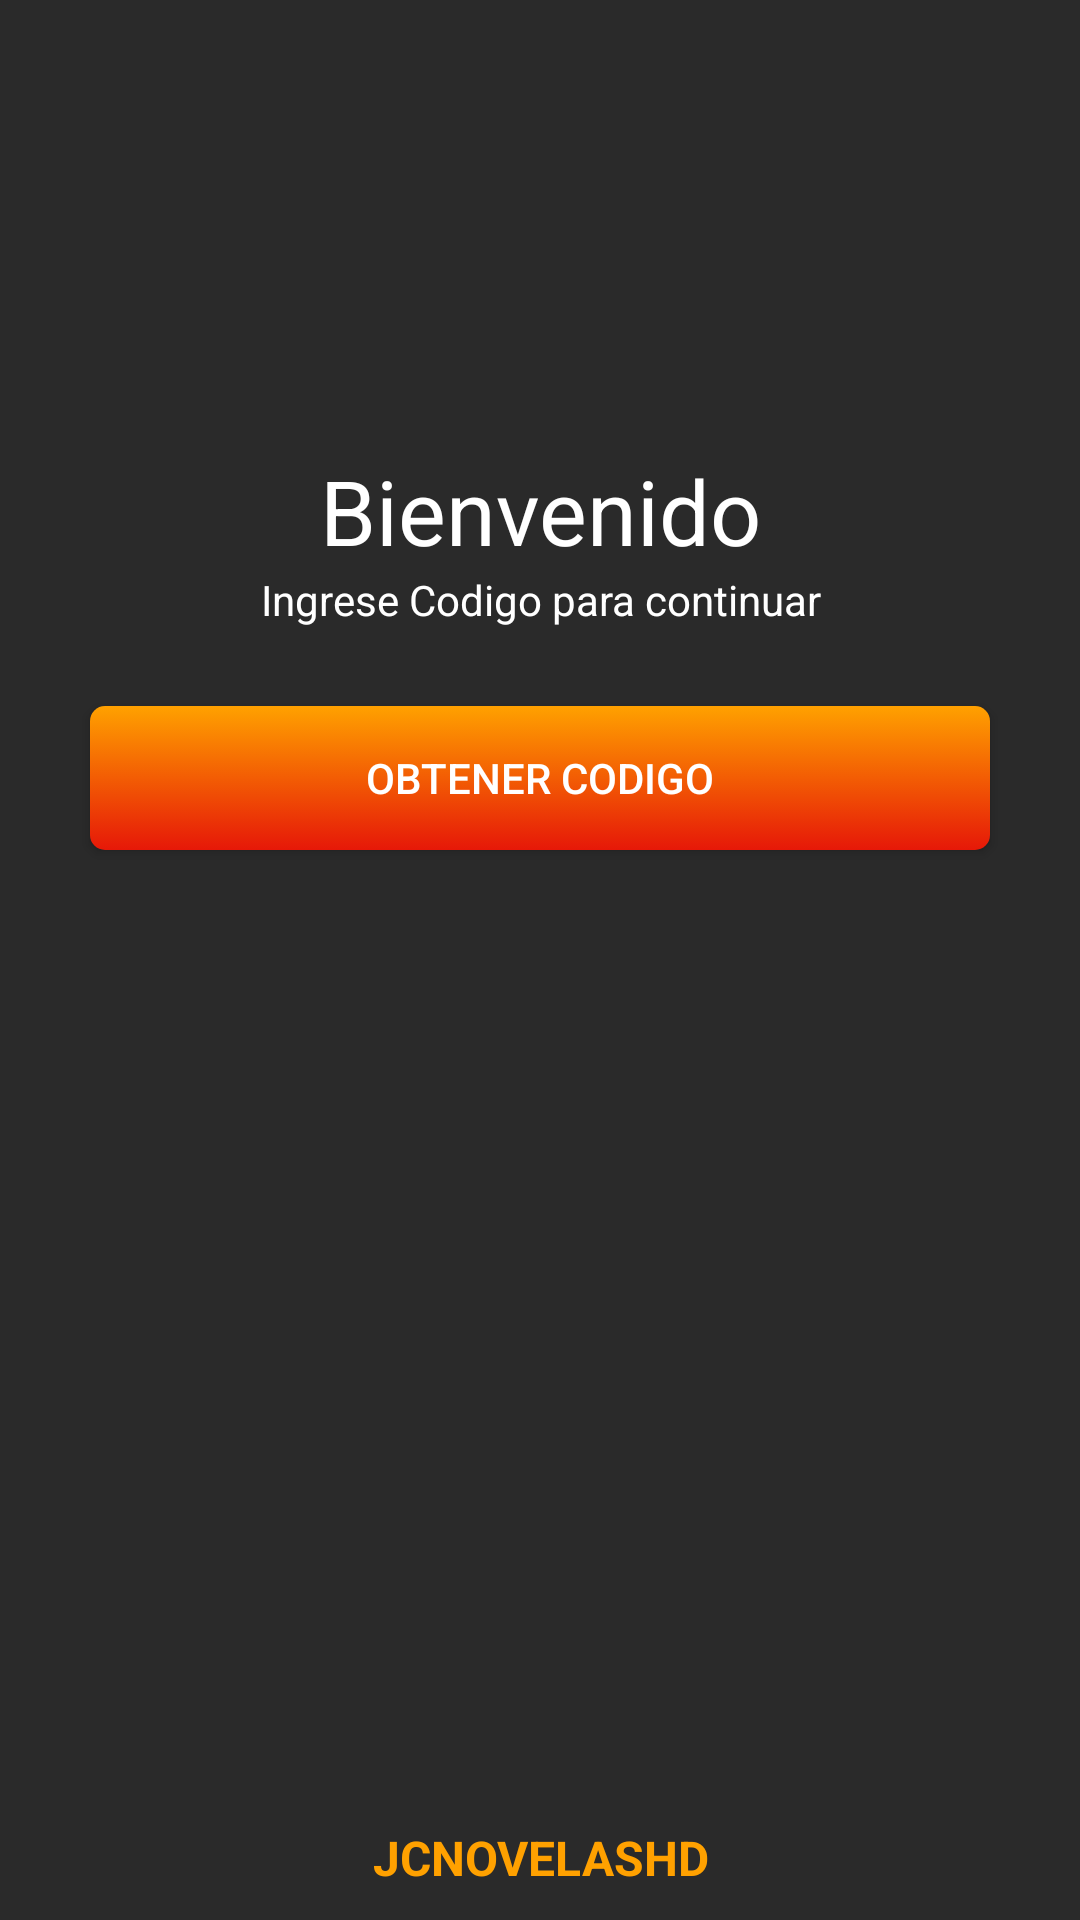

Android layout source for this screen:
<!-- AndroidManifest.xml: application theme Theme.WebViewApp.Blue -->
<!-- res/layout/activity_code.xml -->
<?xml version="1.0" encoding="utf-8"?>
<RelativeLayout xmlns:android="http://schemas.android.com/apk/res/android"
    xmlns:app="http://schemas.android.com/apk/res-auto"
    android:layout_width="match_parent"
    android:layout_height="match_parent"
    android:background="@drawable/bg_login">
    <RelativeLayout
        android:background="#D5000000"
        android:layout_width="match_parent"
        android:layout_height="match_parent">
        <ImageView
            android:layout_marginTop="50dp"
            android:id="@+id/img_splash"
            android:layout_width="100dp"
            android:layout_height="100dp"
            android:layout_centerHorizontal="true"
            android:layout_gravity="center"
            android:scaleType="fitXY"
            app:srcCompat="@mipmap/ic_launcher" />

        <TextView
            android:id="@+id/TextViewBienvenida"
            android:layout_width="match_parent"
            android:layout_height="wrap_content"
            android:layout_below="@id/img_splash"
            android:layout_centerVertical="true"
            android:layout_gravity="center|center_horizontal|center_vertical"
            android:gravity="center|center_horizontal|center_vertical"
            android:text="Bienvenido"
            android:textSize="30sp"
            android:textColor="@color/white" />

        <TextView
            android:id="@+id/TextViewclickGenerarCodigo"
            android:layout_width="match_parent"
            android:layout_height="wrap_content"
            android:layout_below="@id/TextViewBienvenida"
            android:layout_centerVertical="true"
            android:layout_gravity="center|center_horizontal|center_vertical"
            android:gravity="center|center_horizontal|center_vertical"
            android:text="Ingrese Codigo para continuar"
            android:textSize="14sp"
            android:textColor="@color/white"
            android:layout_marginBottom="10dp"/>

        <TextView
            android:id="@+id/textViewCodigo"
            android:layout_width="match_parent"
            android:layout_height="wrap_content"
            android:layout_below="@id/TextViewclickGenerarCodigo"
            android:layout_centerVertical="true"
            android:layout_gravity="center|center_horizontal|center_vertical"
            android:gravity="center|center_horizontal|center_vertical"
            android:text=""
            android:visibility="gone"
            android:layout_marginBottom="5dp"
            android:textSize="36sp"
            android:textColor="@color/white" />


        <EditText
            android:id="@+id/editTextCodigoEntrada"
            android:layout_width="match_parent"
            android:layout_height="wrap_content"
            android:layout_below="@id/textViewCodigo"
            android:gravity="center"
            android:visibility="gone"
            android:hint="Escribir codigo"
            android:layout_marginHorizontal="30dp"
            android:shadowColor="#FBFBFB"
            android:textColor="#F4F2F2"
            android:textColorHint="#A89393"
            app:backgroundTint="#fff" />

        <Button
            android:id="@+id/btn_codigo"
            android:layout_width="match_parent"
            android:layout_marginTop="16dp"
            android:layout_below="@id/editTextCodigoEntrada"
            android:layout_height="wrap_content"
            android:layout_centerHorizontal="true"
            android:layout_centerVertical="true"
            android:background="@drawable/btn_gradient_accent"
            android:paddingStart="25dp"
            android:paddingEnd="25dp"
            android:layout_marginHorizontal="30dp"
            android:text="Obtener Codigo"
            android:textColor="@color/white" />


        <FrameLayout
            android:id="@+id/native_ad_container"
            android:layout_width="match_parent"
            android:layout_height="wrap_content"
            android:background="@color/white"
            android:layout_above="@id/textoNovela"
            />

        <TextView
            android:id="@+id/textoNovela"
            android:layout_width="match_parent"
            android:layout_height="wrap_content"
            android:layout_alignParentBottom="true"
            android:layout_margin="10dp"
            android:gravity="center"
            android:text="@string/app_name"
            android:textAllCaps="true"
            android:textColor="@color/colorAccent"
            android:textSize="16sp"
            android:textStyle="bold" />
    </RelativeLayout>
</RelativeLayout>
<!-- resources referenced by this layout -->
<resources>
  <color name="colorAccent">#ffa100</color>
  <color name="white">#FFFFFF</color>
  <!-- drawable btn_gradient_accent (drawable) -->
  <?xml version="1.0" encoding="utf-8"?>
  <selector xmlns:android="http://schemas.android.com/apk/res/android">
      <item android:state_focused="true" >
          <shape xmlns:android="http://schemas.android.com/apk/res/android"
              android:shape="rectangle" >
              <gradient
                  android:angle="270"
                  android:startColor="@color/colorAccent"
                  android:endColor="@color/colorAccentDark" />
              <corners android:radius="@dimen/_5sdp" />
              
              <stroke android:width="@dimen/_1sdp" android:color="@color/tv_selector"></stroke>
          </shape>
      </item>
  
      <item>
          <shape xmlns:android="http://schemas.android.com/apk/res/android"
              android:shape="rectangle" >
              <gradient
                  android:angle="270"
                  android:startColor="@color/colorAccent"
                  android:endColor="@color/colorAccentDark" />
              <corners android:radius="@dimen/_5sdp" />
              
          </shape>
      </item>
  </selector>
  <string name="app_name" translatable="false">JCNovelasHD</string>
  <style name="Theme.WebViewApp.Blue" parent="@style/Theme.WebViewApp">
  		<item name="colorPrimary">@color/global_color_blue_primary</item>
  		<item name="colorPrimaryDark">@color/global_color_blue_primary_dark</item>
  	</style>
  <color name="colorAccentDark">#E61808</color>
  <dimen name="_5sdp">5.00dp</dimen>
  <dimen name="_1sdp">1.00dp</dimen>
  <color name="tv_selector">#FFC107</color>
  <color name="global_color_blue_primary">#E37807</color>
  <color name="global_color_blue_primary_dark">#B85000</color>
  <color name="global_bg_back">#ffffff</color>
  <color name="theme_navigation_bar">#000000</color>
  <color name="theme_button_normal">#d6d7d7</color>
  <color name="global_color_primary">#9e9e9e</color>
  <color name="global_color_primary_dark">#616161</color>
  <color name="global_color_accent">#bdbdbd</color>
  <color name="global_color_control_normal">#8a000000</color>
  <color name="global_color_control_activated">#9e9e9e</color>
  <color name="global_color_control_highlight">#40000000</color>
  <color name="global_color_switch_thumb_normal">#f1f1f1</color>
  <color name="global_text_primary">#de000000</color>
  <color name="global_text_primary_inverse">#ffffff</color>
  <color name="global_text_primary_disable_only">#000000</color>
  <color name="global_text_secondary">#8a000000</color>
  <color name="global_text_secondary_inverse">#b3ffffff</color>
  <color name="global_text_tertiary">#8a000000</color>
  <color name="global_text_tertiary_inverse">#b3ffffff</color>
  <color name="global_text_hint">#80000000</color>
  <color name="global_text_hint_inverse">#80ffffff</color>
  <color name="global_text_highlight">#669e9e9e</color>
  <color name="global_text_link">#9e9e9e</color>
</resources>
